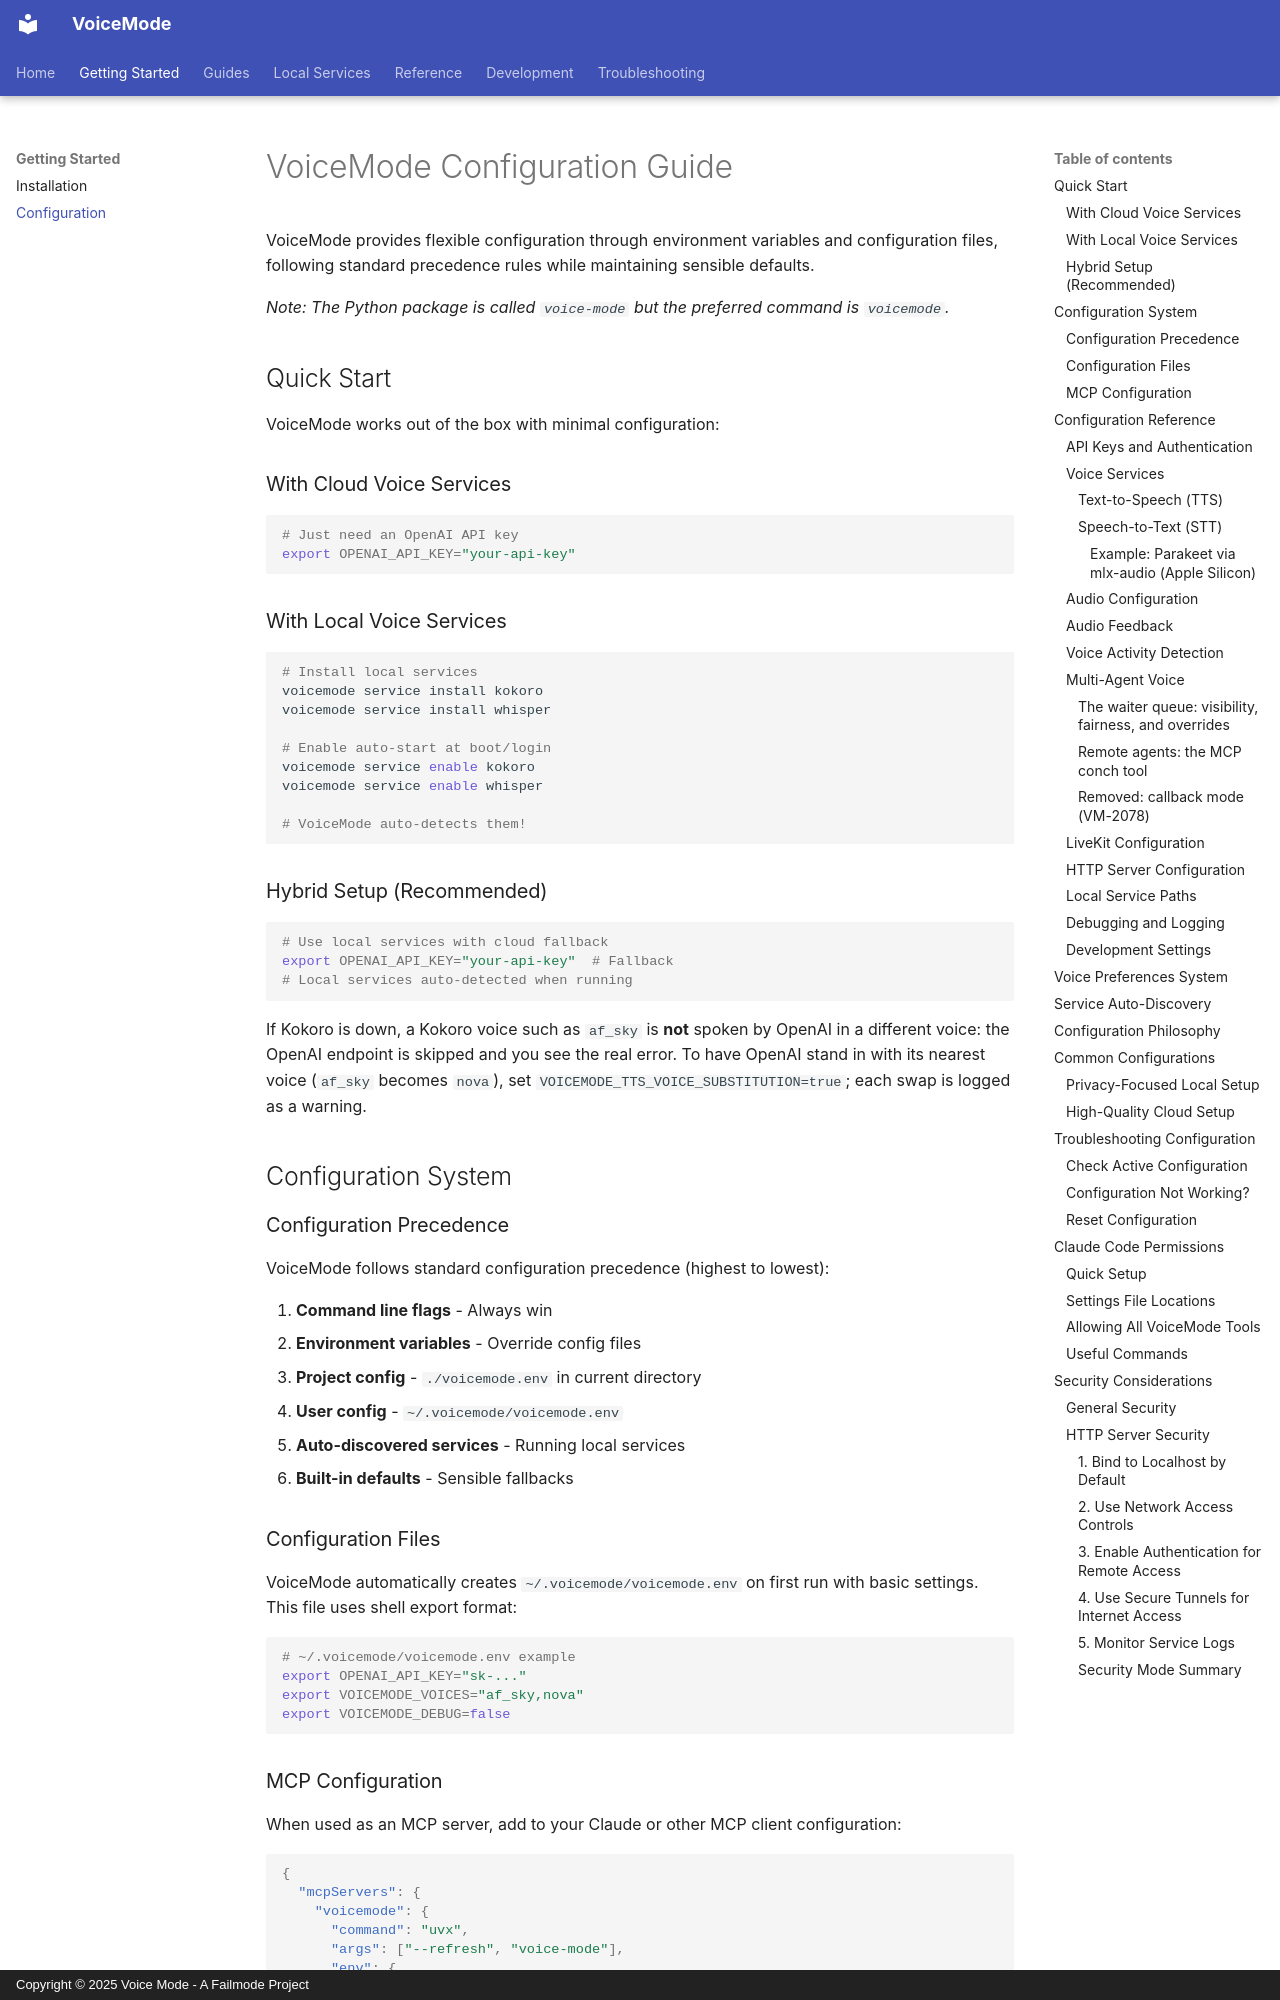

repository: mbailey/voicemode · page: guides/configuration/index.html · generator: mkdocs · copyright: Copyright © 2025 Voice Mode - A Failmode Project

# VoiceMode Configuration Guide

VoiceMode provides flexible configuration through environment variables and configuration files, following standard precedence rules while maintaining sensible defaults.

*Note: The Python package is called `voice-mode` but the preferred command is `voicemode`.*

## Quick Start

VoiceMode works out of the box with minimal configuration:

### With Cloud Voice Services
```bash
# Just need an OpenAI API key
export OPENAI_API_KEY="your-api-key"
```

### With Local Voice Services
```bash
# Install local services
voicemode service install kokoro
voicemode service install whisper

# Enable auto-start at boot/login
voicemode service enable kokoro
voicemode service enable whisper

# VoiceMode auto-detects them!
```

### Hybrid Setup (Recommended)
```bash
# Use local services with cloud fallback
export OPENAI_API_KEY="your-api-key"  # Fallback
# Local services auto-detected when running
```

If Kokoro is down, a Kokoro voice such as `af_sky` is **not** spoken by OpenAI
in a different voice: the OpenAI endpoint is skipped and you see the real error.
To have OpenAI stand in with its nearest voice (`af_sky` becomes `nova`), set
`VOICEMODE_TTS_VOICE_SUBSTITUTION=true`; each swap is logged as a warning.

## Configuration System

### Configuration Precedence

VoiceMode follows standard configuration precedence (highest to lowest):

1. **Command line flags** - Always win
2. **Environment variables** - Override config files
3. **Project config** - `./voicemode.env` in current directory
4. **User config** - `~/.voicemode/voicemode.env`
5. **Auto-discovered services** - Running local services
6. **Built-in defaults** - Sensible fallbacks

### Configuration Files

VoiceMode automatically creates `~/.voicemode/voicemode.env` on first run with basic settings. This file uses shell export format:

```bash
# ~/.voicemode/voicemode.env example
export OPENAI_API_KEY="sk-..."
export VOICEMODE_VOICES="af_sky,nova"
export VOICEMODE_DEBUG=false
```

### MCP Configuration

When used as an MCP server, add to your Claude or other MCP client configuration:

```json
{
  "mcpServers": {
    "voicemode": {
      "command": "uvx",
      "args": ["--refresh", "voice-mode"],
      "env": {
        "OPENAI_API_KEY": "your-key-here"
      }
    }
  }
}
```

## Configuration Reference

### API Keys and Authentication

```bash
# OpenAI API Key (for cloud TTS/STT)
OPENAI_API_KEY=sk-...

# LiveKit credentials (for room-based voice)
LIVEKIT_API_KEY=devkey          # Default for local dev
LIVEKIT_API_SECRET=secret        # Default for local dev
```

### Voice Services
